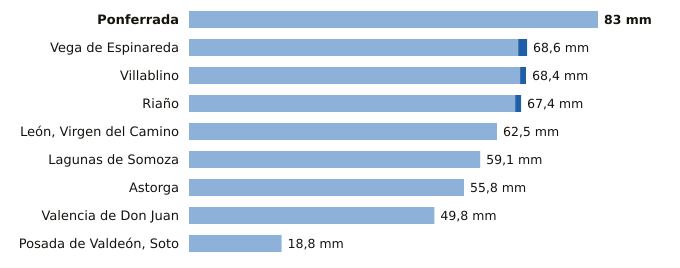

The file beside this chart, header and first rows:
estacion, provincia, indicativo, mm_6_dias_anteriores, mm_hoy, mm_7_dias, horas_de_hoy
Ponferrada, León, 1549, 83.0, 0.0, 83.0, 3
Vega de Espinareda, León, 1561I, 66.8, 1.8, 68.6, 2
Villablino, León, 1541B, 67.2, 1.2, 68.4, 2
Riaño, León, 2624C, 66.2, 1.2, 67.4, 2
León, Virgen del Camino, León, 2661, 62.5, 0.0, 62.5, 3
Lagunas de Somoza, León, 2737E, 59.1, 0.0, 59.1, 3
Astorga, León, 2734D, 55.8, 0.0, 55.8, 3
Valencia de Don Juan, León, 2664B, 49.8, 0.0, 49.8, 2
Posada de Valdeón, Soto, León, 1178Y, 18.8, 0.0, 18.8, 3
